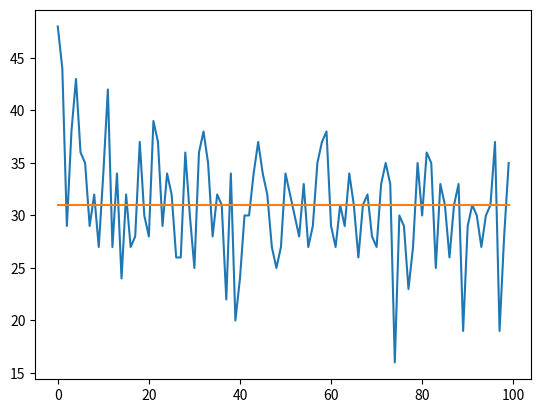

Generate this figure with matplotlib:
import matplotlib.pyplot as plt
import random
import json
import pandas as pd



### Initial input variables for run simulaion

# This var show total number of our society
number_of_people = 100
# This var shows pleasable attendance in bar
attendance = 30
# This var determine distinct number strategy that each person can have 
number_of_strategy = 5
# This var gives number of execusion of model in simulation
ticks = 100
# This var shows length of long memory
length_of_long_memory = 3

    

class person:
    def __init__(self) -> None:
        self.strategies:list
        self.decision:dict = None
        self.action:int
        self.shortMemory:list = [random.randrange(0,2,1) for i in range(0,length_of_long_memory)]


    def __getStrategy(self)->list:
        allStates = length_of_long_memory*[0]+length_of_long_memory*[1]
        strategy = set()
        while True:
            strategy.add((tuple(random.sample(allStates,length_of_long_memory))))
            if len(strategy) == 2**length_of_long_memory:
                break
        lstrategy = list(strategy)
        # history = random.sample(lstrategy,len(lstrategy))
        history = lstrategy
        strategy_without_reward=[]
        for l in history:
            strategy_without_reward.append([l,random.choice([1,-1])])
        strategy_with_reward = [strategy_without_reward,0]
        return strategy_with_reward


    def __lookupStrategy(self, value):
        address = []
        for id,strategy in enumerate(self.strategies):
            for row,hist in enumerate(strategy[0]):
                if hist[0] == tuple(value):
                    address.append([id,row,strategy[1]])
        return address



    def init_strategies(self):
        self.strategies = [self.__getStrategy() for i in range(0,number_of_strategy)]


    def takeDecision(self):
        
        lookup_result = self.__lookupStrategy(self.shortMemory)
        df_lookup_result = pd.DataFrame(lookup_result,columns=['strg','rfound','score'])
        max_score = df_lookup_result.loc[df_lookup_result['score'].idxmax()]
        
        # strategyId -> [0] list, [1] score -> rows
        action = self.strategies[max_score['strg']][0][max_score['rfound']][1]
        result = {
                        'strategyId':max_score['strg'],
                        'score': max_score['score'],
                        'rowIdFound': max_score['rfound'],
                        'action':action
                   }
        self.action = result['action']
        self.decision = result

        return self.decision
    


    def setScore(self, row_id, desired:int):
        for i in range(0,len(self.strategies)):
            if self.strategies[i][0][row_id][1] == desired:
                self.strategies[i][1] = self.strategies[i][1] + 1



    def updateShortMemory(self,g_t):
        self.shortMemory.append(g_t)
        self.shortMemory = self.shortMemory[-length_of_long_memory:]
    


    def makeDFstrategy(self):
        self.dfStrategies = [pd.DataFrame(self.strategies[i][0]) for i in range(0,number_of_strategy)]
        # print('df generated')
    


    def toJSON(self):
        return json.dumps(self, default=lambda o: o.__dict__, sort_keys=True, indent=4)





if __name__ == '__main__':

    print(f"""Running simualtion with init parameters \nnumber_of_people\t={number_of_people}\nattendency\t\t={attendance}\nnumber_of_strategy\t={number_of_strategy}\nticks\t\t\t={ticks}""")
    people = []
    result_of_sim = []
    i = 0
    while i < number_of_people:
        borned = person()
        borned.init_strategies()
        people.append(borned)
        i = i + 1



    # Start simulation
    init_tick = ticks

    
    simulation = []
    while init_tick-ticks < init_tick:
        gone = 0
        A_t = 0
        decision = None
        desired = 0

        for agent in people:
            decision = agent.takeDecision()

            A_t = A_t + decision['action']

            if decision['action'] == 1:
                gone = gone + 1

        
        for agent in people:
            if gone <= attendance:
                agent.setScore(agent.decision['rowIdFound'], 1)
            elif gone > attendance:
                agent.setScore(agent.decision['rowIdFound'], -1)
            
            g_t = -agent.action * A_t

            if g_t < 0:
                g_t = 0
            elif g_t > 0:
                g_t = 1

            agent.updateShortMemory(g_t)
            
            

        # print(f"gone number :{gone}")
        simulation.append(gone)

        # stay [-1], go [1] are desired point
        
        ticks = ticks - 1

    avg_line = sum(simulation)/len(simulation)


    # This part try to plot simulation results base on ticks and also 
    # shows the average line in it.
    plt.plot(simulation)
    plt.plot(len(simulation)*[avg_line])
    plt.show()
